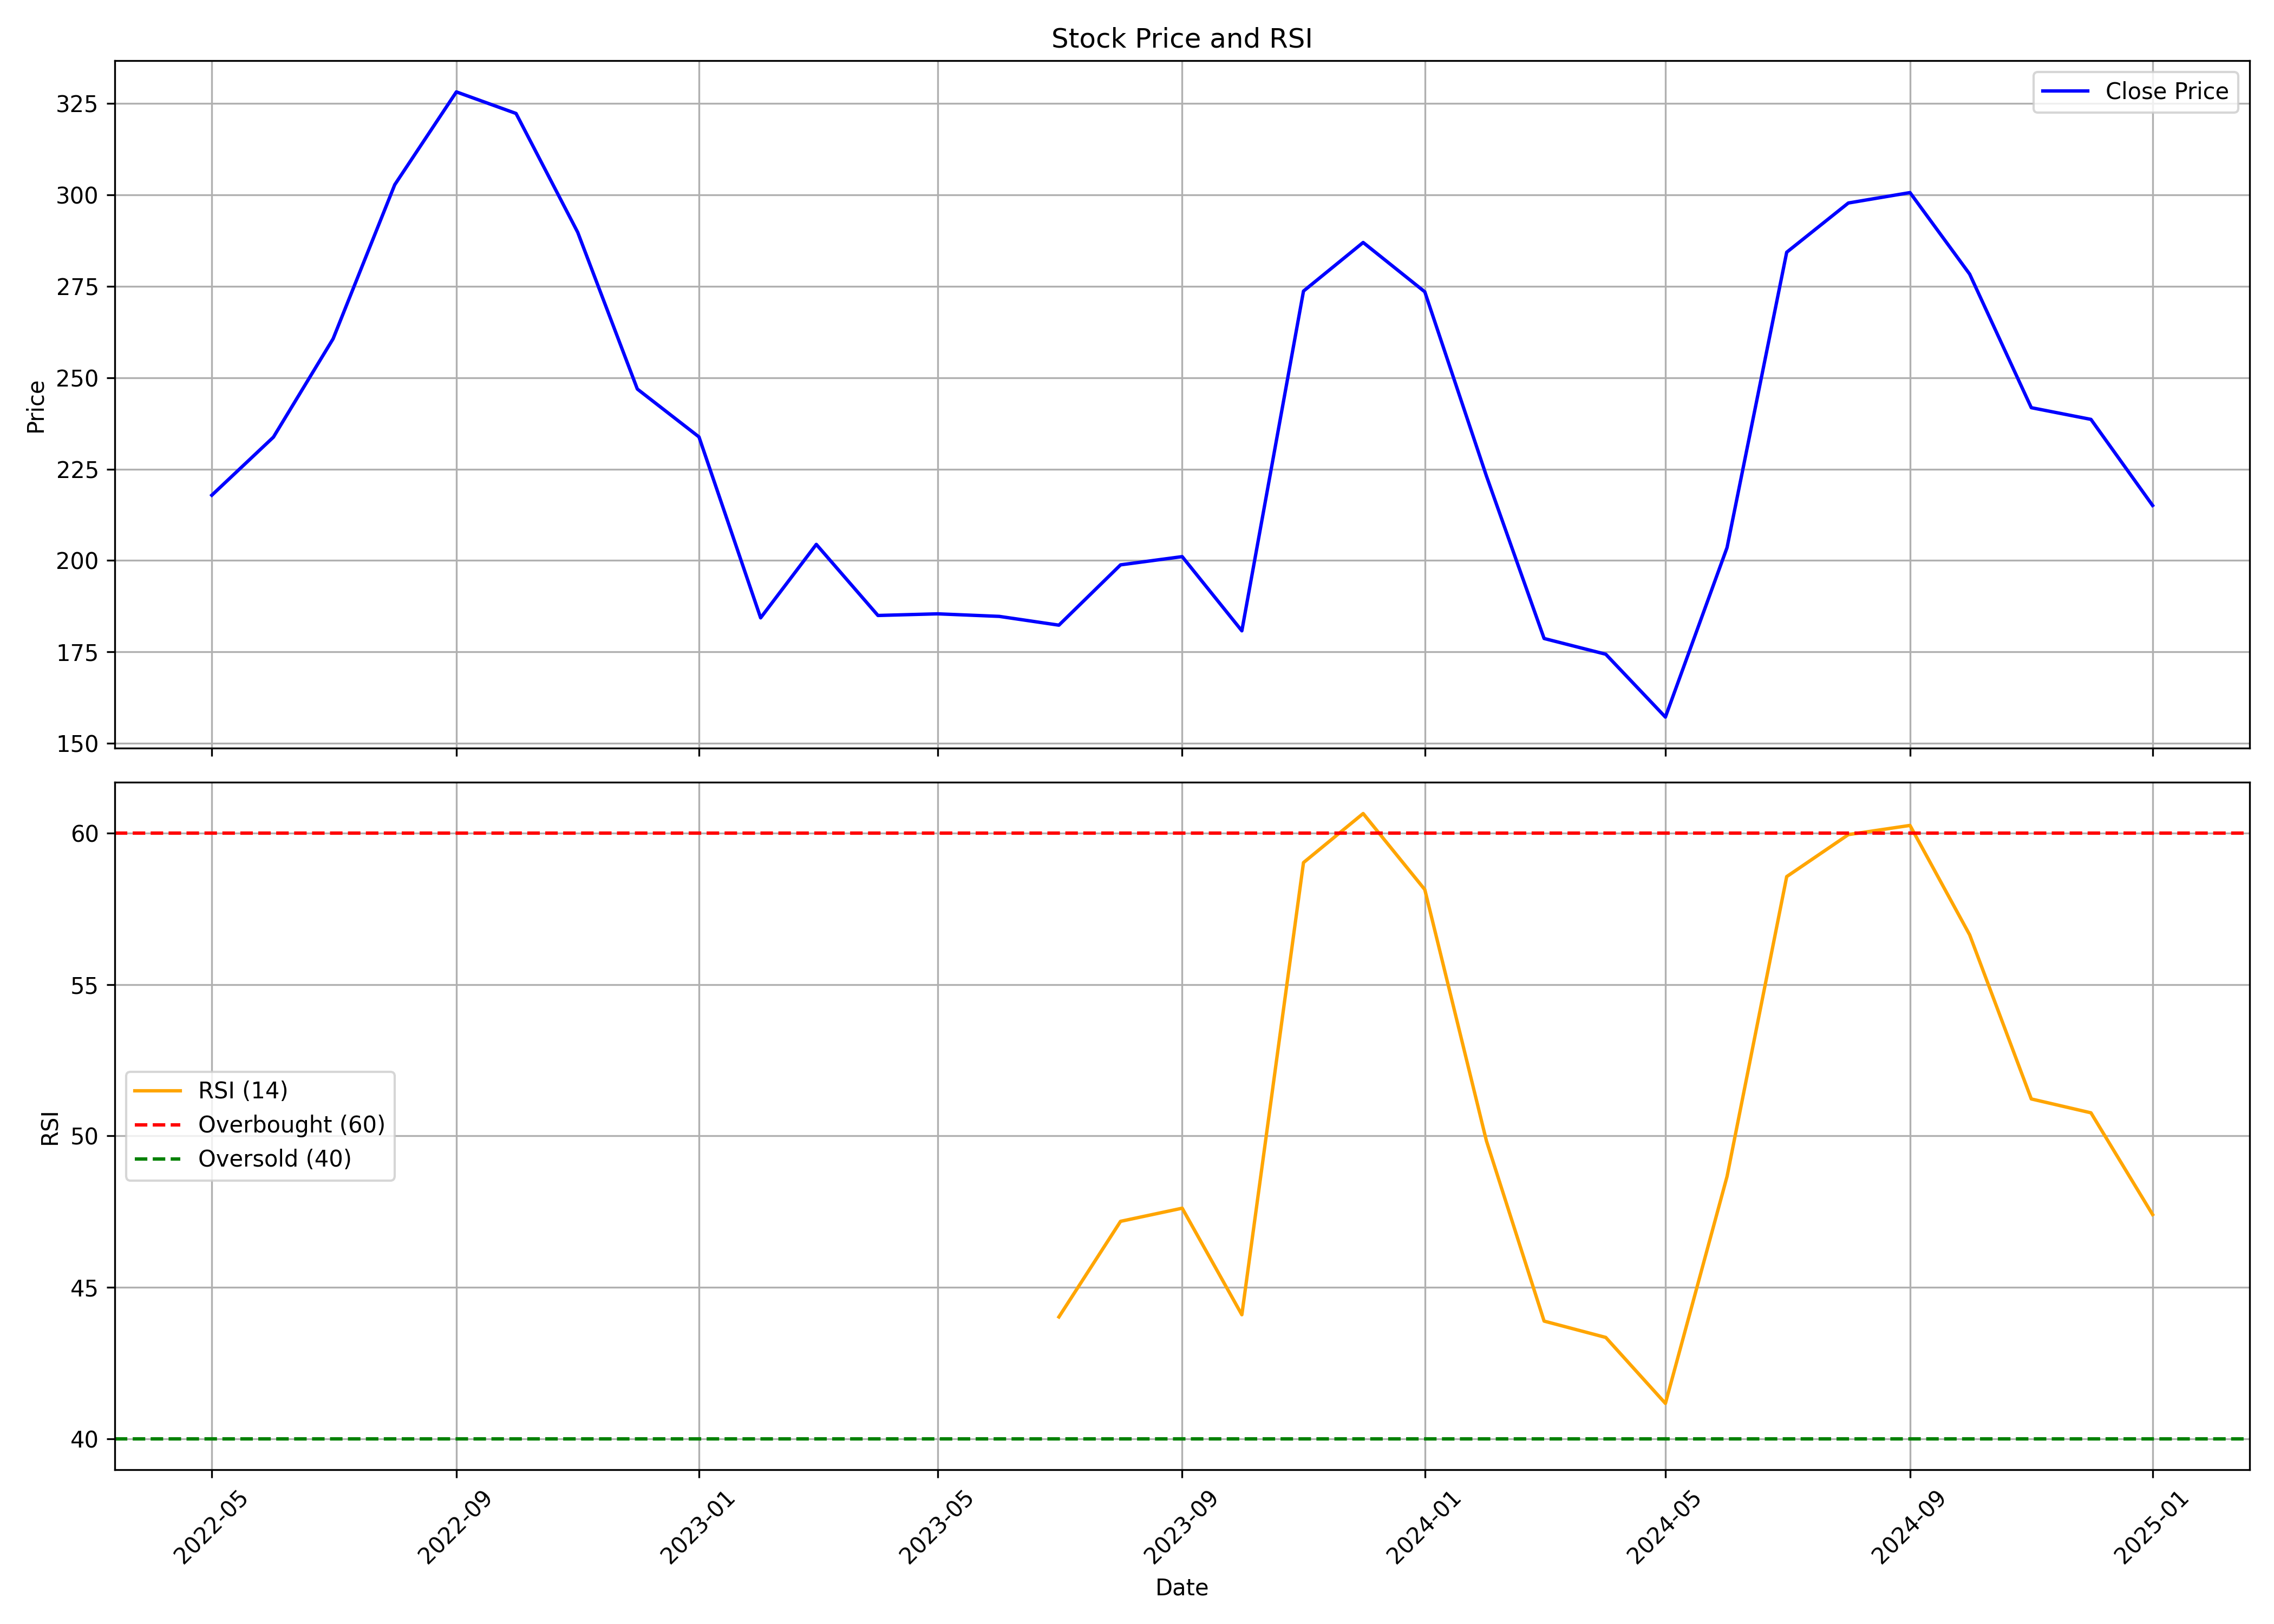

The table this chart was drawn from, first rows:
, Unnamed: 0.1, Unnamed: 0, date, symbol, open, high, low, close, volume, rsi
0, 0, 0, 2022-05-01, VERANDA, 284.0, 298.2, 175.0, 217.9, 8355990, 
1, 1, 1, 2022-06-01, VERANDA, 226.4, 266.2, 218.4, 233.8, 4202280, 
2, 2, 2, 2022-07-01, VERANDA, 233.9, 278.4, 210.6, 260.6, 3535038, 
3, 3, 3, 2022-08-01, VERANDA, 264.4, 318.5, 233.1, 302.8, 5770674, 
4, 4, 4, 2022-09-01, VERANDA, 300.0, 380.0, 298.1, 328.2, 7137570, 
5, 5, 5, 2022-10-01, VERANDA, 332.5, 360.2, 317, 322.3, 3972153, 
6, 6, 6, 2022-11-01, VERANDA, 322.3, 328.8, 237.6, 289.8, 3801927, 
7, 7, 7, 2022-12-01, VERANDA, 294.9, 298, 225.0, 246.9, 2460157, 
8, 8, 8, 2023-01-01, VERANDA, 251.7, 276.4, 217.6, 233.8, 2603769, 
9, 9, 9, 2023-02-01, VERANDA, 233.8, 237.8, 178.2, 184.3, 2344812, 
10, 10, 10, 2023-03-01, VERANDA, 183.1, 207.6, 159.7, 204.4, 2340788, 
11, 11, 11, 2023-04-01, VERANDA, 208.0, 210.0, 184.3, 184.9, 818782, 
12, 12, 12, 2023-05-01, VERANDA, 184.9, 218.0, 177.6, 185.4, 1532853, 
13, 13, 13, 2023-06-01, VERANDA, 186.0, 188.6, 160.0, 184.7, 2506349, 
14, 14, 14, 2023-07-01, VERANDA, 187.4, 198.6, 175.9, 182.3, 1639086, 44.02
15, 15, 15, 2023-08-01, VERANDA, 183.8, 225.0, 182.2, 198.8, 5838960, 47.18
16, 16, 16, 2023-09-01, VERANDA, 200.8, 211.4, 180.8, 201.1, 2367188, 47.61
17, 17, 17, 2023-10-01, VERANDA, 201.1, 201.1, 168.3, 180.8, 1786777, 44.09
18, 18, 18, 2023-11-01, VERANDA, 182.4, 289.9, 178.9, 273.7, 11778703, 59.03
19, 19, 19, 2023-12-01, VERANDA, 274.5, 336.9, 269, 287.0, 8468081, 60.65
20, 20, 20, 2024-01-01, VERANDA, 291.4, 324.7, 266.4, 273.5, 8667454, 58.13
21, 21, 21, 2024-02-01, VERANDA, 275.5, 295.0, 218.0, 223.1, 4981344, 49.83
22, 22, 22, 2024-03-01, VERANDA, 224.1, 226.0, 175.2, 178.6, 4764535, 43.88
23, 23, 23, 2024-04-01, VERANDA, 183.0, 210.8, 173.1, 174.4, 4393391, 43.34
24, 24, 24, 2024-05-01, VERANDA, 174.4, 188.7, 151.6, 157.1, 4345533, 41.17
25, 25, 25, 2024-06-01, VERANDA, 163.9, 207.9, 135.0, 203.5, 7270680, 48.66
26, 26, 26, 2024-07-01, VERANDA, 214.0, 306, 205.7, 284.3, 11946046, 58.56
27, 27, 27, 2024-08-01, VERANDA, 286.9, 312.0, 258.6, 297.8, 3657554, 59.95
28, 28, 28, 2024-09-01, VERANDA, 299.1, 360.2, 290.7, 300.6, 4031351, 60.25
29, 29, 29, 2024-10-01, VERANDA, 300.0, 314.0, 248.5, 278.4, 4042676, 56.64
30, 30, 30, 2024-11-01, VERANDA, 279.2, 287.9, 226.1, 241.8, 2379312, 51.22
31, 31, 31, 2024-12-01, VERANDA, 238.3, 277.0, 222.7, 238.6, 3519472, 50.76
32, 32, 32, 2025-01-01, VERANDA, 240.0, 250.0, 212.3, 215.1, 1913900, 47.4
